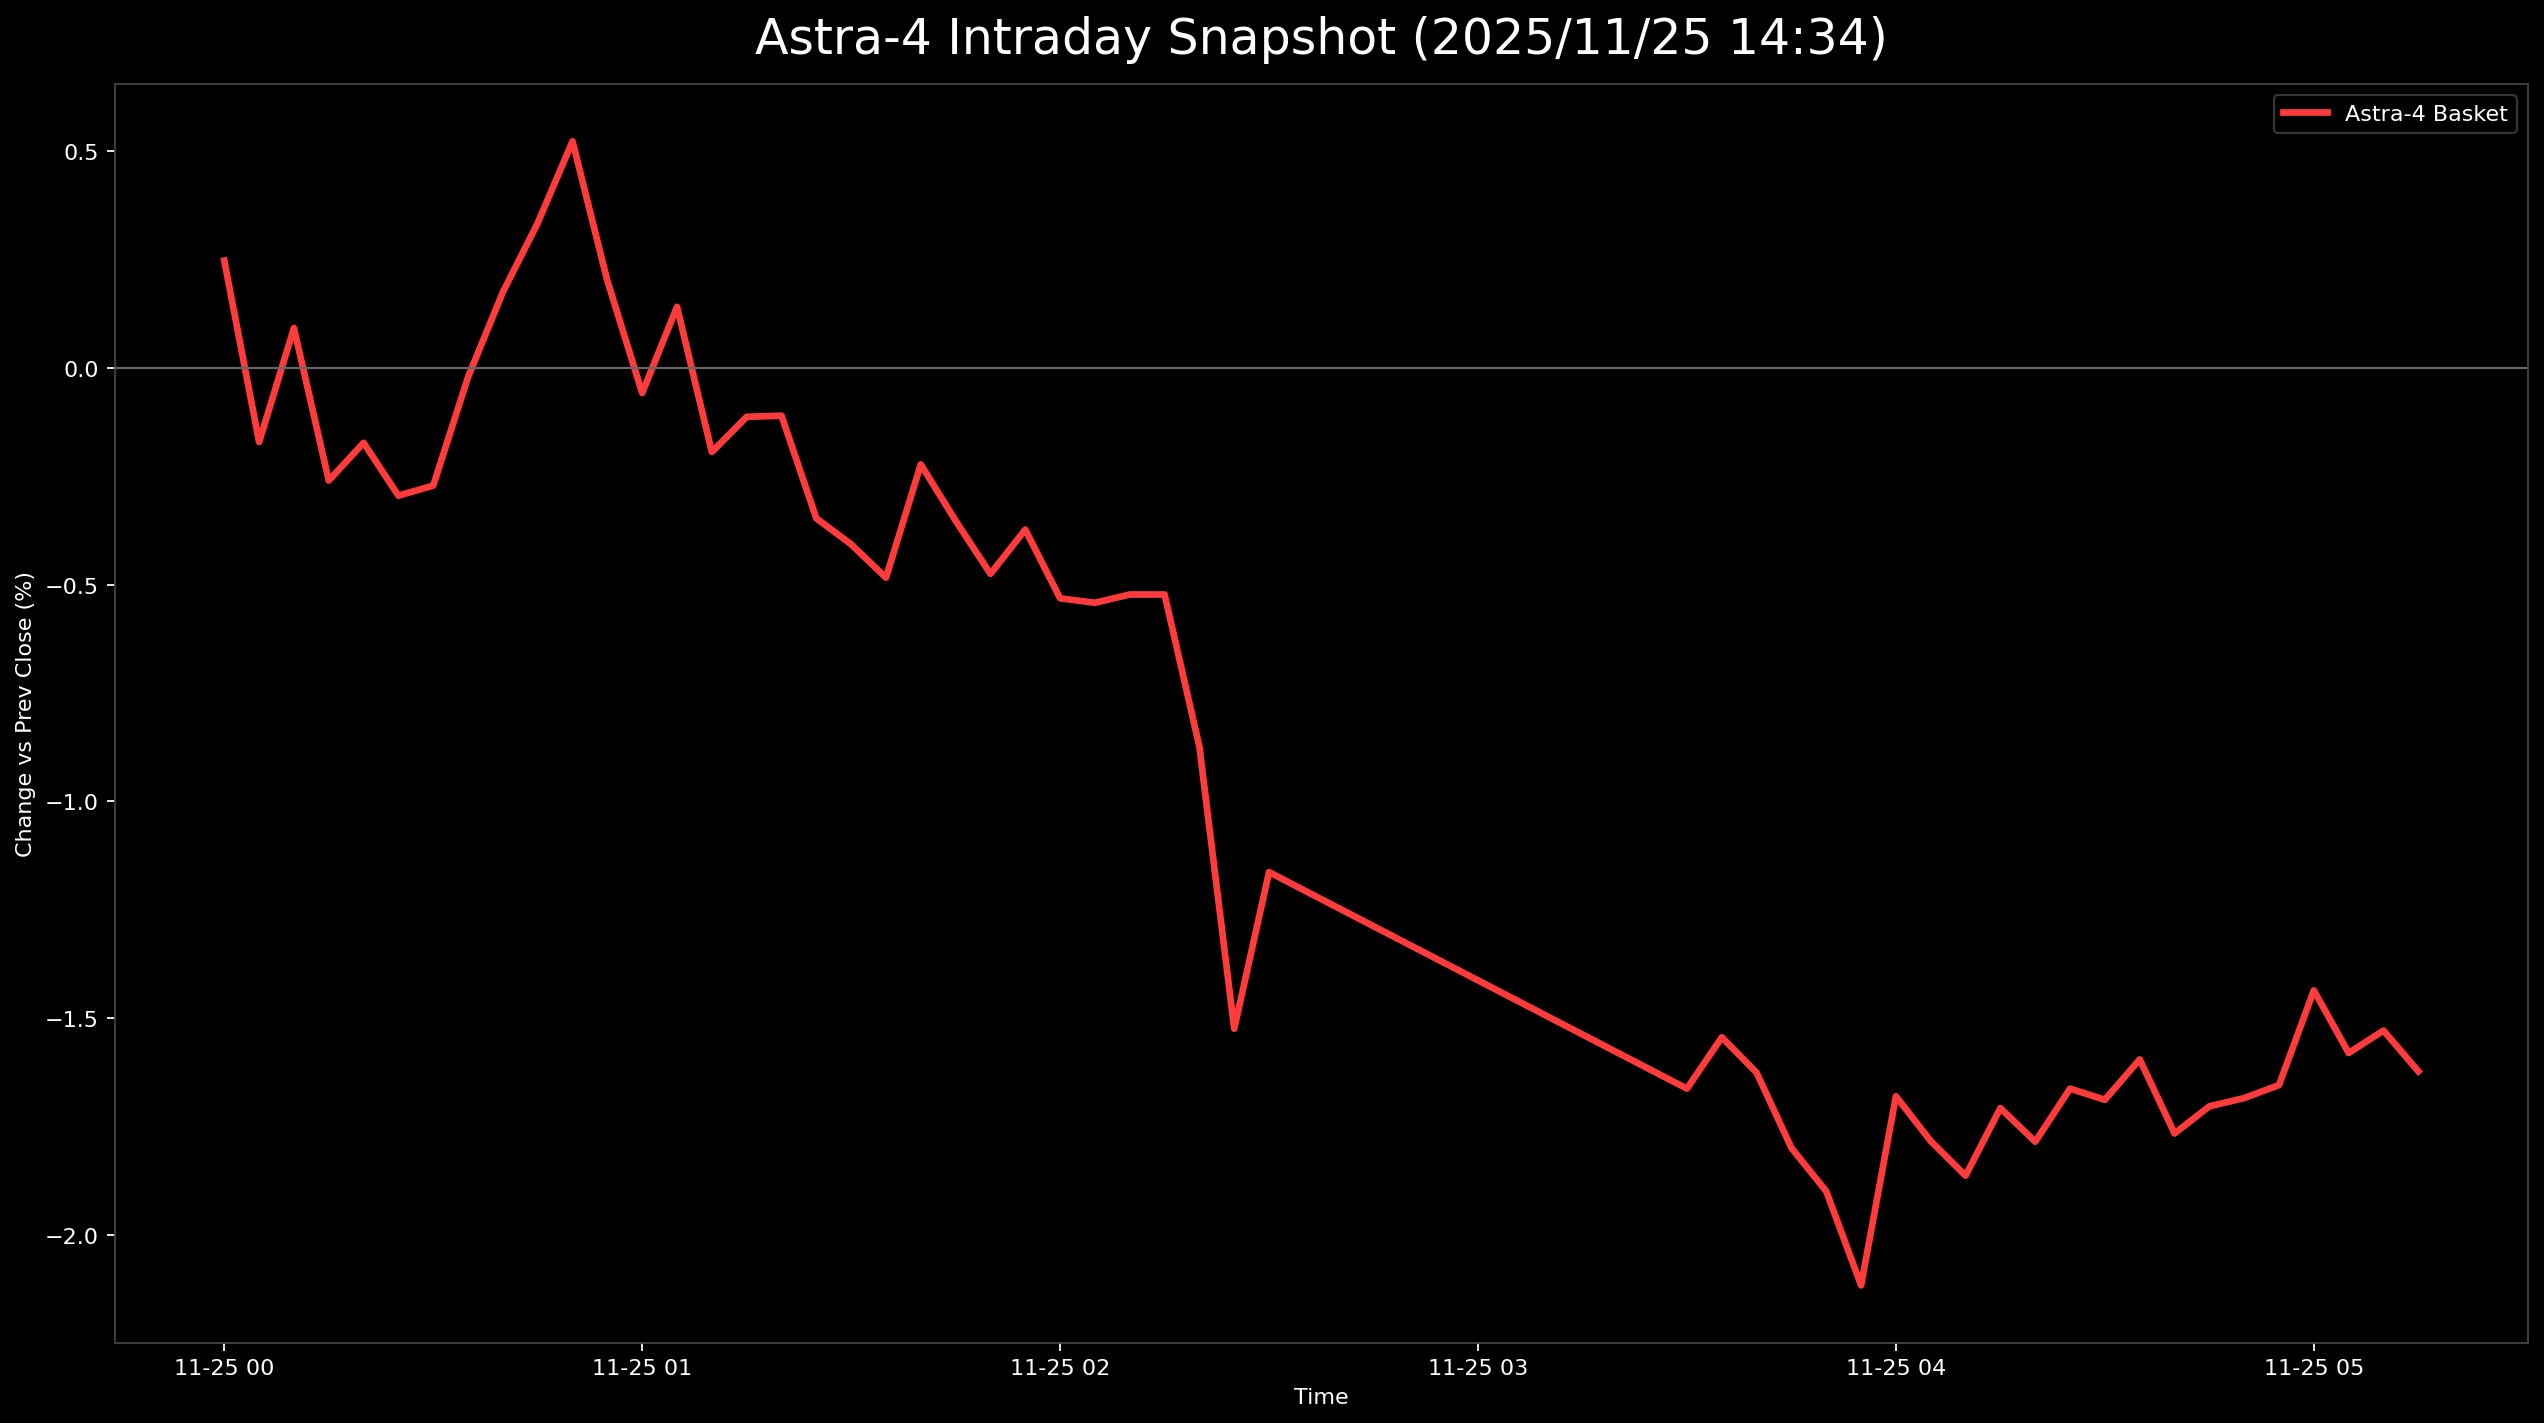

The file beside this chart, header and first rows:
日時, 9348.T, 5595.T, 402A.T, 186A.T, Astra4_mean
2025-11-25 00:00:00+00:00, 0.009029, 0.005992, -0.009524, 0.004412, 0.002477
2025-11-25 00:05:00+00:00, 0.006772, 0.008388, -0.01905, -0.002941, -0.001707
2025-11-25 00:10:00+00:00, 0.002257, 0.01857, -0.01714, 0.0, 0.0009221
2025-11-25 00:15:00+00:00, 0.004515, 0.01618, -0.02667, -0.004412, -0.002597
2025-11-25 00:20:00+00:00, 0.004515, 0.01438, -0.02286, -0.002941, -0.001726
2025-11-25 00:25:00+00:00, 0.002257, 0.008987, -0.01714, -0.005882, -0.002945
2025-11-25 00:30:00+00:00, 0.002257, 0.01078, -0.02095, -0.002941, -0.002713
2025-11-25 00:35:00+00:00, 0.002257, 0.01258, -0.01714, 0.001471, -0.0002081
2025-11-25 00:40:00+00:00, 0.002257, 0.01558, -0.01524, 0.004412, 0.001752
2025-11-25 00:45:00+00:00, 0.002257, 0.01857, -0.01333, 0.005882, 0.003345
2025-11-25 00:50:00+00:00, 0.004515, 0.01797, -0.01333, 0.01176, 0.00523
2025-11-25 00:55:00+00:00, 0.002257, 0.01618, -0.01333, 0.002941, 0.002011
2025-11-25 01:00:00+00:00, 0.002257, 0.01258, -0.01714, 0.0, -0.0005758
2025-11-25 01:05:00+00:00, 0.002257, 0.01378, -0.01333, 0.002941, 0.001411
2025-11-25 01:10:00+00:00, 0.002257, 0.01198, -0.01905, -0.002941, -0.001937
2025-11-25 01:15:00+00:00, 0.0, 0.01558, -0.01714, -0.002941, -0.001126
2025-11-25 01:20:00+00:00, 0.0, 0.01378, -0.01524, -0.002941, -0.0011
2025-11-25 01:25:00+00:00, 0.0, 0.009587, -0.01905, -0.004412, -0.003468
2025-11-25 01:30:00+00:00, 0.0, 0.00719, -0.01905, -0.004412, -0.004067
2025-11-25 01:35:00+00:00, 0.002257, 0.004793, -0.01905, -0.007353, -0.004837
2025-11-25 01:40:00+00:00, 0.002257, 0.006591, -0.01333, -0.004412, -0.002224
2025-11-25 01:45:00+00:00, 0.0, 0.006591, -0.01333, -0.007353, -0.003524
2025-11-25 01:50:00+00:00, 0.0, 0.003595, -0.01524, -0.007353, -0.004749
2025-11-25 01:55:00+00:00, 0.0, 0.002397, -0.01143, -0.005882, -0.003729
2025-11-25 02:00:00+00:00, -0.002257, 0.003595, -0.01524, -0.007353, -0.005313
2025-11-25 02:05:00+00:00, 0.0, 0.002397, -0.01524, -0.008824, -0.005416
2025-11-25 02:10:00+00:00, 0.0, 0.003595, -0.01714, -0.007353, -0.005225
2025-11-25 02:15:00+00:00, 0.0, 0.003595, -0.01714, -0.007353, -0.005225
2025-11-25 02:20:00+00:00, 0.0, -0.001797, -0.02286, -0.01029, -0.008737
2025-11-25 02:25:00+00:00, , -0.004793, -0.02476, -0.01618, -0.01524
2025-11-25 02:30:00+00:00, -0.002257, -0.004793, -0.02476, -0.01471, -0.01163
2025-11-25 03:30:00+00:00, -0.006772, -0.01438, -0.02476, -0.02059, -0.01663
2025-11-25 03:35:00+00:00, -0.006772, -0.01258, -0.02476, -0.01765, -0.01544
2025-11-25 03:40:00+00:00, -0.006772, -0.01438, -0.02476, -0.01912, -0.01626
2025-11-25 03:45:00+00:00, -0.004515, -0.01917, -0.02476, -0.02353, -0.01799
2025-11-25 03:50:00+00:00, -0.006772, -0.01797, -0.02476, -0.02647, -0.01899
2025-11-25 03:55:00+00:00, -0.009029, -0.01678, -0.03238, -0.02647, -0.02116
2025-11-25 04:00:00+00:00, -0.006772, -0.01318, -0.02667, -0.02059, -0.0168
2025-11-25 04:05:00+00:00, -0.006772, -0.01438, -0.02667, -0.02353, -0.01784
2025-11-25 04:10:00+00:00, -0.009029, -0.01678, -0.02667, -0.02206, -0.01863
2025-11-25 04:15:00+00:00, -0.006772, -0.01618, -0.02476, -0.02059, -0.01707
2025-11-25 04:20:00+00:00, -0.006772, -0.01738, -0.02667, -0.02059, -0.01785
2025-11-25 04:25:00+00:00, -0.006772, -0.01438, -0.02476, -0.02059, -0.01663
2025-11-25 04:30:00+00:00, -0.006772, -0.01498, -0.02667, -0.01912, -0.01688
2025-11-25 04:35:00+00:00, -0.004515, -0.01498, -0.02667, -0.01765, -0.01595
2025-11-25 04:40:00+00:00, -0.006772, -0.01618, -0.02857, -0.01912, -0.01766
2025-11-25 04:45:00+00:00, -0.006772, -0.01558, -0.02667, -0.01912, -0.01703
2025-11-25 04:50:00+00:00, -0.006772, -0.01378, -0.02476, -0.02206, -0.01684
2025-11-25 04:55:00+00:00, -0.006772, -0.01258, -0.02476, -0.02206, -0.01654
2025-11-25 05:00:00+00:00, -0.004515, -0.01138, -0.02095, -0.02059, -0.01436
2025-11-25 05:05:00+00:00, -0.004515, -0.01378, -0.02286, -0.02206, -0.0158
2025-11-25 05:10:00+00:00, -0.004515, -0.01318, -0.02286, -0.02059, -0.01529
2025-11-25 05:15:00+00:00, -0.004515, -0.01738, -0.02095, -0.02206, -0.01623
